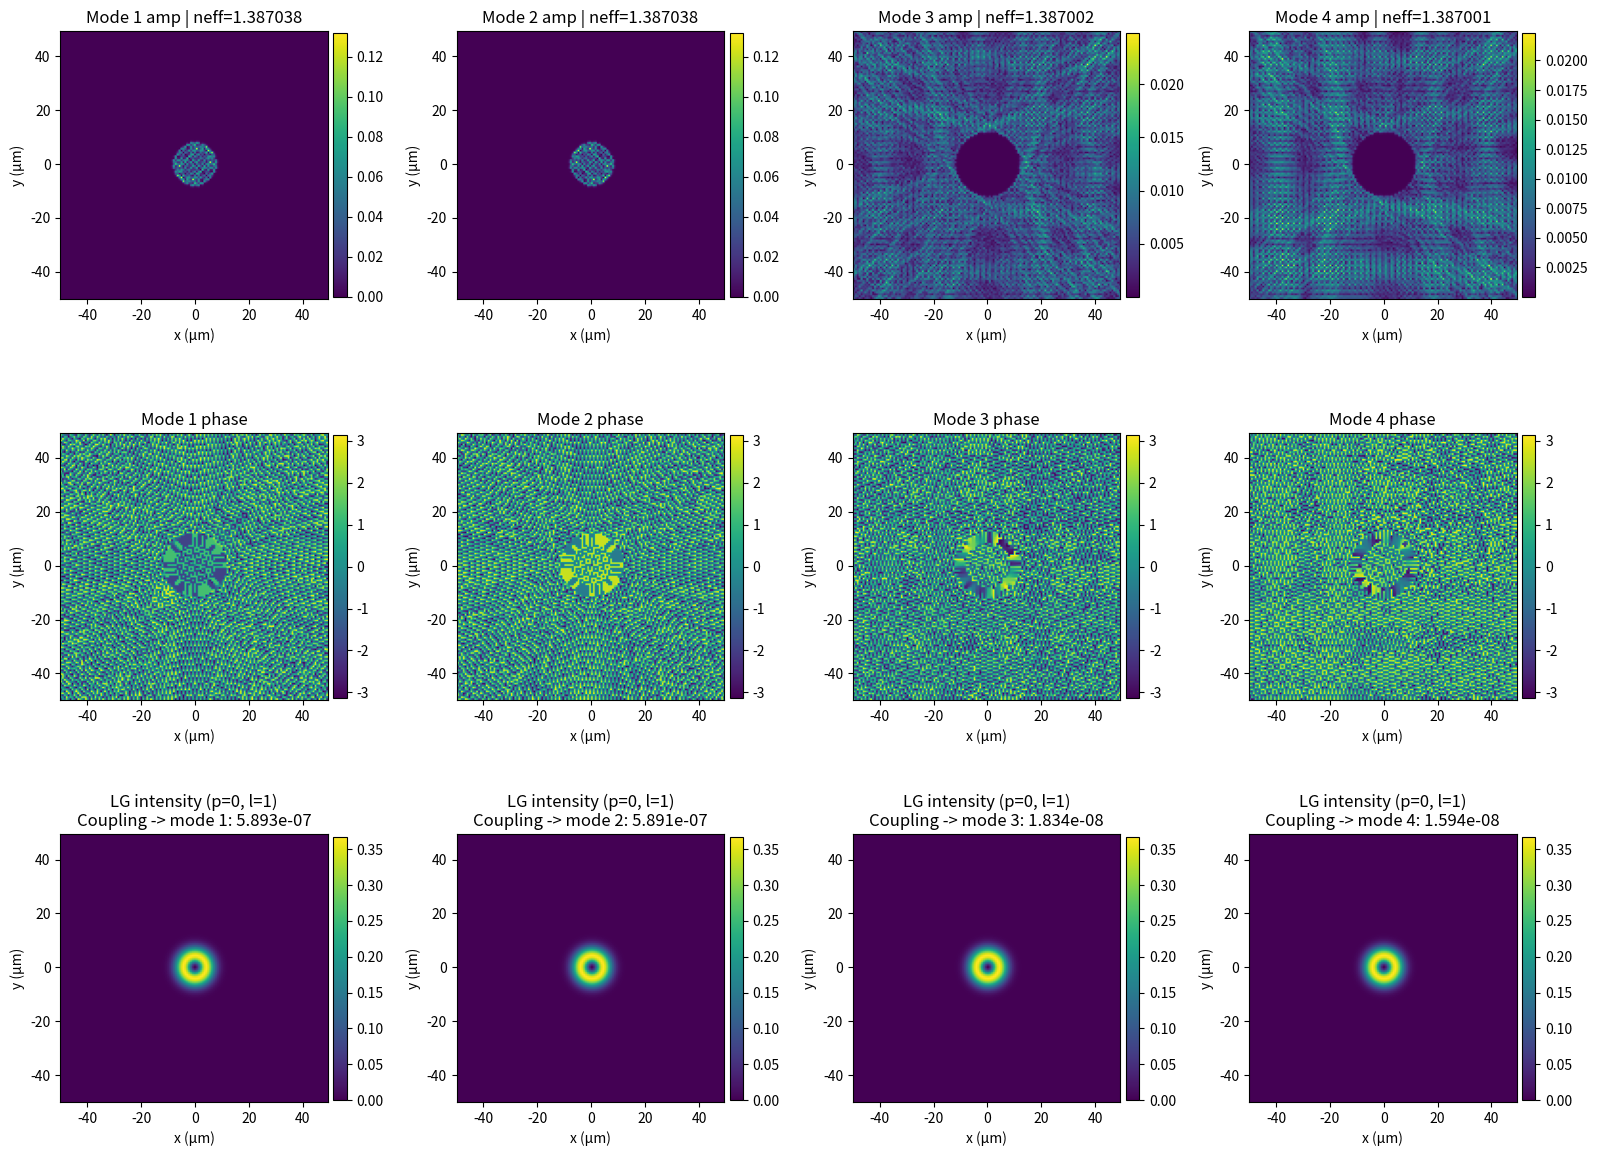

Reproduce this figure in Python.
# fdfd_pml_lg_overlap.py
# Scalar 2D FDFD solver (Ez-like) with lossy PML approx and LG overlap calculation.

import numpy as np
import matplotlib.pyplot as plt
from scipy import sparse
from scipy.sparse.linalg import eigs
from scipy.special import genlaguerre
from scipy.sparse import eye, diags, kron
import os, math

# ----------------- Parameters (edit as needed) -----------------
wavelength = 800e-9  # m
c0 = 299792458.0
k0 = 2 * np.pi / wavelength

# Grid and domain
nx, ny = 140, 140   # grid points (increase for accuracy; decreases increase runtime)
physical_size = 100e-6  # meters (square domain)
dx = physical_size / nx
dy = physical_size / ny

# Geometry (annular myelin tube)
r_inner = 8e-6   # inner radius (m)
r_outer = 12e-6  # outer radius (m)

# Refractive indices
n_out = 1.33
n_wall = 1.46
n_core = 1.33

# PML parameters (simple lossy PML approximation)
pml_thickness = 12  # grid cells for PML on each side
pml_max_sigma = 80.0  # strength (increase to absorb more)

# LG beam (for overlap)
lg_p = 0
lg_l = 1
w0 = 6e-6  # beam waist (m)
beam_offset = (0.0, 0.0)  # (x0, y0) in meters

# Solver options
nev = 6   # how many eigenmodes to compute
target_near = n_wall * 0.95
sigma = (k0 * target_near)**2
maxiter = 1000
tol = 1e-5

# ----------------- Construct grid & permittivity -----------------
x = (np.arange(nx) - nx//2) * dx
y = (np.arange(ny) - ny//2) * dy
X, Y = np.meshgrid(x, y, indexing='xy')
R = np.sqrt(X**2 + Y**2)

eps = np.ones((ny, nx)) * n_out**2
eps[(R >= r_inner) & (R <= r_outer)] = n_wall**2
eps[R < r_inner] = n_core**2

# ----------------- Build a simple PML loss map (Sigma) -----------------
sigma_x = np.zeros(nx)
sigma_y = np.zeros(ny)
grad_order = 2.0
for i in range(pml_thickness):
    frac = ((pml_thickness - i) / pml_thickness)**grad_order
    sigma_val = pml_max_sigma * frac**2
    sigma_x[i] = sigma_val
    sigma_x[-1 - i] = sigma_val
    sigma_y[i] = sigma_val
    sigma_y[-1 - i] = sigma_val

Sigma = np.zeros_like(eps)
for j in range(ny):
    for i in range(nx):
        Sigma[j, i] = sigma_x[i] + sigma_y[j]

# Convert Sigma to complex permittivity (approximate lossy PML)
omega = 2 * np.pi * c0 / wavelength
eps0 = 8.854187817e-12
eps_complex = eps.astype(np.complex128) * (1 - 1j * Sigma / (omega * eps0 + 1e-30))

# ----------------- Flatten and build Laplacian operator -----------------
nxny = nx * ny
eps_flat = eps_complex.ravel()

def laplacian_2d(nx, ny, dx, dy):
    ex = np.ones(nx)
    Dx = diags([ex, -2*ex, ex], offsets=[-1, 0, 1], shape=(nx, nx)) / dx**2
    ey = np.ones(ny)
    Dy = diags([ey, -2*ey, ey], offsets=[-1, 0, 1], shape=(ny, ny)) / dy**2
    Ix = eye(nx); Iy = eye(ny)
    L = kron(Iy, Dx) + kron(Dy, Ix)
    return L.tocsr()

L = laplacian_2d(nx, ny, dx, dy)

# Operator A = -L + k0^2 * diag(eps_complex)
A = -L + diags((k0**2) * eps_flat, 0, format='csr')

# ----------------- Solve eigenproblem (shift-invert) -----------------
print("Solving eigenproblem (this can be the slow step)...")
eigvals, eigvecs = eigs(A, k=nev, sigma=sigma, which='LM', tol=tol, maxiter=maxiter)

# sort results
order = np.argsort(-np.real(eigvals))
eigvals = eigvals[order]
eigvecs = eigvecs[:, order]

beta2 = eigvals
beta = np.sqrt(beta2)
neff = beta / k0

# ----------------- Define LG beam on the same grid -----------------
def LG_field(p, l, r, phi, w0):
    rho = np.sqrt(2) * r / w0
    radial = np.exp(-rho**2/2) * (rho**abs(l))
    if p > 0:
        Lpl = genlaguerre(p, abs(l))(rho**2)
        radial *= Lpl
    az = np.exp(1j * l * phi)
    return radial * az

Xb = X - beam_offset[0]
Yb = Y - beam_offset[1]
Rb = np.sqrt(Xb**2 + Yb**2)
Phib = np.arctan2(Yb, Xb)
E_lg = LG_field(lg_p, lg_l, Rb, Phib, w0)
dA = dx * dy

# normalize LG
E_lg_flat = E_lg.ravel()
P_lg = np.vdot(E_lg_flat, E_lg_flat) * dA
E_lg_norm = E_lg_flat / np.sqrt(P_lg + 1e-30)

# ----------------- Compute overlaps -----------------
couplings = []
for i in range(eigvecs.shape[1]):
    mode = eigvecs[:, i]
    P_mode = np.vdot(mode, mode) * dA
    mode_norm = mode / np.sqrt(P_mode + 1e-30)
    overlap = np.vdot(mode_norm.conj(), E_lg_norm) * dA
    coupling = np.abs(overlap)**2
    couplings.append(coupling.real)

# ----------------- Plot results -----------------
num_plot = min(4, eigvecs.shape[1])
fig, axs = plt.subplots(3, num_plot, figsize=(4*num_plot, 12))
axs = np.atleast_2d(axs)

# permittivity map (real part)
axs[0,0].imshow(np.real(eps_complex), extent=[x[0]*1e6, x[-1]*1e6, y[0]*1e6, y[-1]*1e6], origin='lower')
axs[0,0].set_title('Re(eps) (with PML imaginary part)')
axs[0,0].set_xlabel('x (µm)'); axs[0,0].set_ylabel('y (µm)')

for i in range(num_plot):
    mode2d = eigvecs[:, i].reshape((ny, nx))
    amp = np.abs(mode2d)
    ph = np.angle(mode2d)
    im1 = axs[0, i].imshow(amp, extent=[x[0]*1e6, x[-1]*1e6, y[0]*1e6, y[-1]*1e6], origin='lower')
    axs[0, i].set_title(f'Mode {i+1} amp | neff={neff[i].real:.6f}')
    axs[0, i].set_xlabel('x (µm)'); axs[0, i].set_ylabel('y (µm)')
    fig.colorbar(im1, ax=axs[0, i], fraction=0.046, pad=0.02)

    im2 = axs[1, i].imshow(ph, extent=[x[0]*1e6, x[-1]*1e6, y[0]*1e6, y[-1]*1e6], origin='lower', vmin=-np.pi, vmax=np.pi)
    axs[1, i].set_title(f'Mode {i+1} phase')
    axs[1, i].set_xlabel('x (µm)'); axs[1, i].set_ylabel('y (µm)')
    fig.colorbar(im2, ax=axs[1, i], fraction=0.046, pad=0.02)

    im3 = axs[2, i].imshow(np.abs(E_lg)**2, extent=[x[0]*1e6, x[-1]*1e6, y[0]*1e6, y[-1]*1e6], origin='lower')
    axs[2, i].set_title(f'LG intensity (p={lg_p}, l={lg_l})\nCoupling -> mode {i+1}: {couplings[i]:.3e}')
    axs[2, i].set_xlabel('x (µm)'); axs[2, i].set_ylabel('y (µm)')
    fig.colorbar(im3, ax=axs[2, i], fraction=0.046, pad=0.02)

plt.tight_layout()
plt.show()

# ----------------- Print & save -----------------
print("Computed effective indices (neff) and coupling fractions to LG beam:")
for i in range(len(neff)):
    coup = couplings[i] if i < len(couplings) else float('nan')
    print(f"Mode {i+1}: neff = {neff[i].real:.6f}  imag = {neff[i].imag:.3e}  | coupling = {coup:.3e}")

out_dir = 'fdfd_pml_overlap_outputs'
os.makedirs(out_dir, exist_ok=True)
fig.savefig(os.path.join(out_dir, 'fdfd_pml_modes_and_lg.png'), dpi=300)
np.save(os.path.join(out_dir, 'neff.npy'), neff)
np.save(os.path.join(out_dir, 'eigvecs.npy'), eigvecs)
np.save(os.path.join(out_dir, 'E_lg.npy'), E_lg)
np.save(os.path.join(out_dir, 'couplings.npy'), np.array(couplings))
print(f"Saved figure and arrays to {out_dir}")
